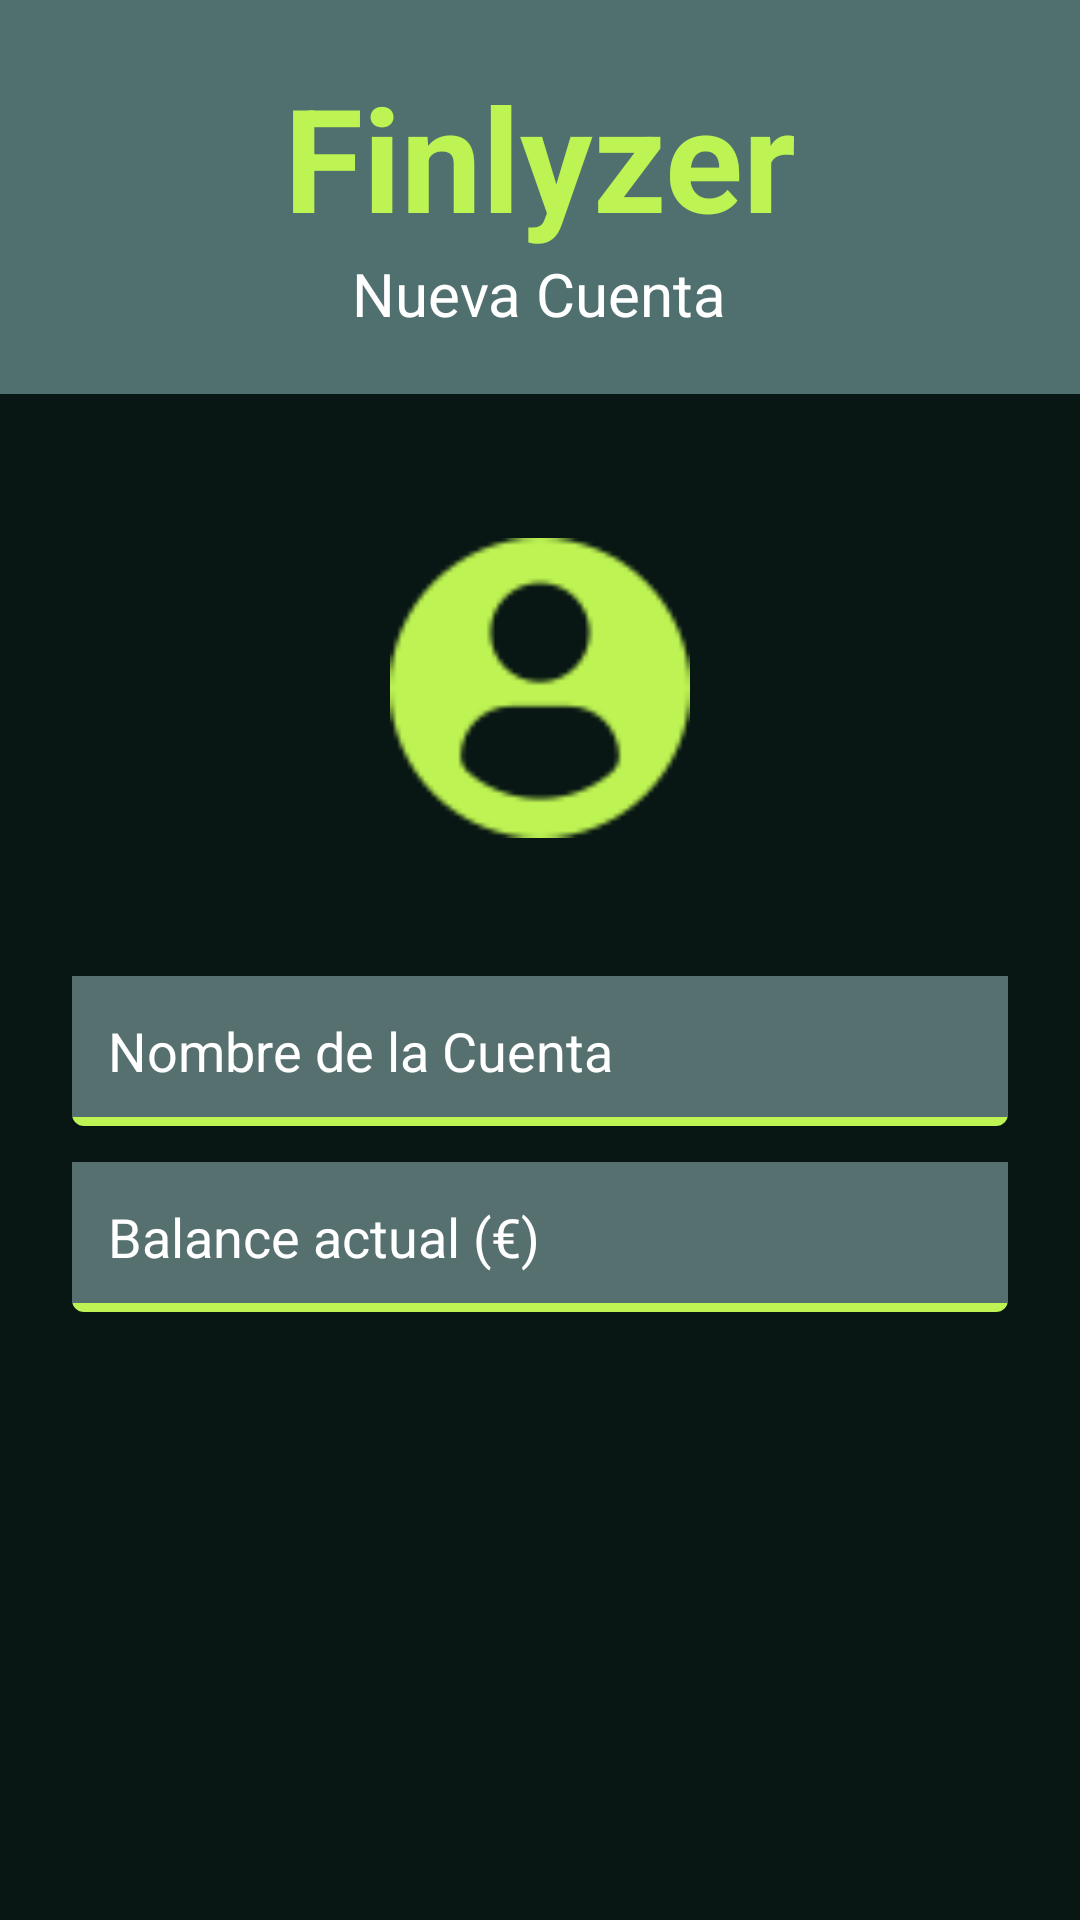

Produce the Android XML layout that renders to this screen, including the resource entries it uses.
<!-- AndroidManifest.xml: application theme Theme.Fynlizer -->
<!-- res/layout/activity_new_account.xml -->
<?xml version="1.0" encoding="utf-8"?>
<LinearLayout xmlns:android="http://schemas.android.com/apk/res/android"
    android:layout_width="match_parent"
    android:layout_height="match_parent"
    android:orientation="vertical"
    android:background="#081614">

    
    <LinearLayout
        android:layout_width="match_parent"
        android:layout_height="wrap_content"
        android:orientation="vertical"
        android:background="#4f706f"
        android:paddingTop="20dp"
        android:paddingBottom="20dp"
        android:gravity="center">

        <TextView
            android:layout_width="wrap_content"
            android:layout_height="wrap_content"
            android:text="Finlyzer"
            android:textColor="#bdf352"
            android:textSize="48sp"
            android:textStyle="bold" />

        <TextView
            android:layout_width="wrap_content"
            android:layout_height="wrap_content"
            android:text="Nueva Cuenta"
            android:textColor="#FFFFFF"
            android:textSize="20sp" />
    </LinearLayout>

    
    <LinearLayout
        android:layout_width="match_parent"
        android:layout_height="match_parent"
        android:orientation="vertical"
        android:padding="24dp">

        
        <ImageView
            android:layout_width="100dp"
            android:layout_height="100dp"
            android:layout_gravity="center_horizontal"
            android:layout_marginTop="24dp"
            android:layout_marginBottom="14dp"
            android:src="@drawable/profileuser" />

        
        <EditText
            android:id="@+id/editTextNombreCuenta"
            android:layout_width="match_parent"
            android:layout_height="50dp"
            android:layout_marginTop="32dp"
            android:hint="Nombre de la Cuenta"
            android:background="@drawable/edit_text_background"
            android:padding="12dp"
            android:textColor="#FFFFFF"
            android:textColorHint="#FFFFFF" />

        <EditText
            android:id="@+id/editTextBalance"
            android:layout_width="match_parent"
            android:layout_height="50dp"
            android:layout_marginTop="12dp"
            android:hint="Balance actual (€)"
            android:background="@drawable/edit_text_background"
            android:padding="12dp"
            android:inputType="numberDecimal"
            android:textColor="#FFFFFF"
            android:textColorHint="#FFFFFF" />

        
        <View
            android:layout_width="match_parent"
            android:layout_height="0dp"
            android:layout_weight="1" />

        
        <LinearLayout
            android:layout_width="match_parent"
            android:layout_height="wrap_content"
            android:layout_marginTop="222dp"
            android:orientation="horizontal"
            android:gravity="center"
            android:weightSum="2">

            <androidx.appcompat.widget.AppCompatButton
                android:id="@+id/btnCrear"
                android:layout_width="0dp"
                android:layout_height="50dp"
                android:layout_weight="1"
                android:text="CREAR"
                android:background="#4f706f"
                android:textColor="#FFFFFF"
                android:layout_marginEnd="8dp" />

            <androidx.appcompat.widget.AppCompatButton
                android:id="@+id/btnCancelar"
                android:layout_width="0dp"
                android:layout_height="50dp"
                android:layout_weight="1"
                android:text="CANCELAR"
                android:background="#675c5c"
                android:textColor="#FFFFFF"
                android:layout_marginStart="8dp" />
        </LinearLayout>
    </LinearLayout>
</LinearLayout>
<!-- resources referenced by this layout -->
<resources>
  <!-- drawable edit_text_background (drawable) -->
  <?xml version="1.0" encoding="utf-8"?>
  <layer-list xmlns:android="http://schemas.android.com/apk/res/android">
      <item>
          <shape android:shape="rectangle">
              <solid android:color="@color/verde_llamativo" />
              <corners android:radius="4dp" />
          </shape>
      </item>
  
      
      <item android:bottom="3dp">
          <shape android:shape="rectangle">
              <size android:height="2dp" />
              <solid android:color="@color/gris_auxiliar" />
          </shape>
      </item>
  
  </layer-list>
  <!-- drawable profileuser: png bitmap (drawable, 2305 bytes) -->
  <style name="Theme.Fynlizer" parent="Base.Theme.Fynlizer" />
  <color name="verde_llamativo">#bdf352</color>
  <color name="gris_auxiliar">#566f6f</color>
  <style name="Base.Theme.Fynlizer" parent="Theme.Material3.DayNight.NoActionBar">
          
          
  
          
          <item name="colorPrimary">@color/verde_llamativo</item>
          <item name="colorPrimaryVariant">@color/verde_oscuro</item>
          <item name="colorOnPrimary">@color/verde_casi_negro</item>
  
          
          <item name="colorSecondaryVariant">@color/verde_oscuro</item>
          <item name="colorOnSecondary">@color/blanco</item>
          <item name="android:statusBarColor">@color/verde_llamativo</item>
  
          <item name="colorControlActivated">@color/verde_llamativo</item>
          <item name="android:colorAccent">@color/verde_llamativo</item> 
          <item name="android:progressTint">@color/verde_llamativo</item> 
          <item name="android:progressBackgroundTint">@color/verde_oscuro</item>
  
      </style>
  <color name="verde_oscuro">#4f706f</color>
  <color name="verde_casi_negro">#081614</color>
  <color name="blanco">#FFFFFF</color>
</resources>
